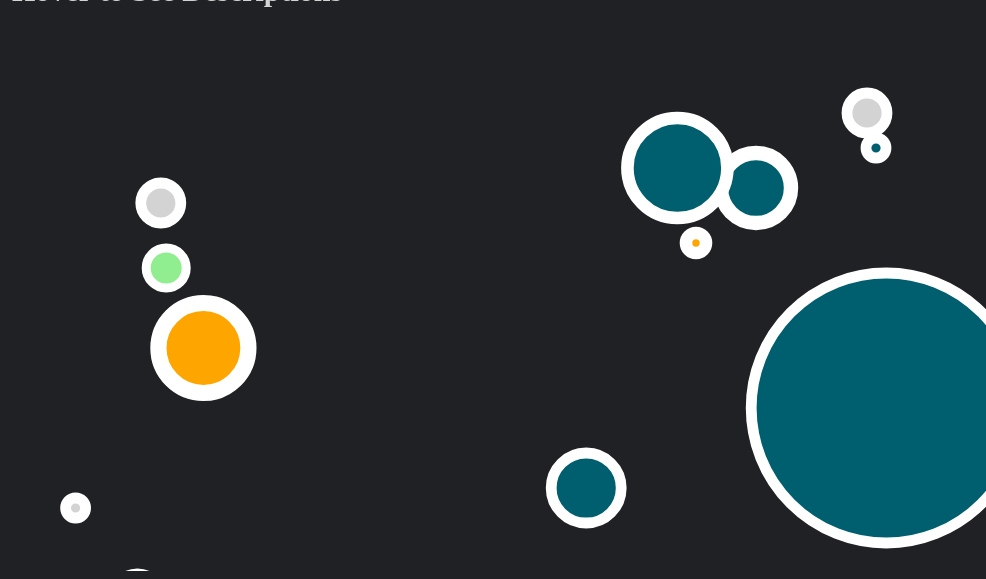
D3 v5 page, settled after 360 driven frames (6 s of simulated time); the page loaded 1 data file(s).


// ── script.js
function gotData(incomingData){
  function circleColor(d, i){
    if (d.TypeOfContent == 'picture'){
      // return "#005f6f"
      return "#005f6f"
    } else if (d.TypeOfContent == 'text'){
      return "lightgrey"
    } else if (d.TypeOfContent == 'video'){
      return "orange"
    } else if (d.TypeOfContent == 'song'){
      return "#7791E6"
    } else if (d.TypeOfContent == 'article'){
      return "lightgreen"
    }
}
//
// if (d.TypeOfContent == picture){
//   return "#005f6f"
// } else if (d.TypeOfContent == “text”){
//   return "white"
// } else if (d.TypeOfContent == “video”){
//   return "lightblue"
// } else if (d.TypeOfContent == “song”){
//   return "orange"
// } else if (d.TypeOfContent == “article”){
//   return "lightgreen"
// }



function strokeColor(d, i){
  return "white"
}

function circleRadius(d, i){
  return d.HowManyLikesAlready * 5 + 10
}

function circleStrokeWidth(d, i){
  return d.HowMuchILike * 1.8
}



function positionTranslate(d, i){
  let x = d.WhatTime * 60 + 50;
  let y = d.HowLongSincePosted * 5 + 100;
  return "translate(" + x + "," + y + ")";
}

function textTranslate(d, i){
  let x = - d.HowManyLikesAlready * 5 - 40;
  let y = d.HowManyLikesAlready * 5 + 40;
  return "translate(" + x + "," + y + ")";
}

function circleText(d, i){
  return d.Description
}


  // create svg
  let viz = d3.select("#viz-container")
    .append("svg")
      .attr("id", "viz")
      .attr("width", 1000)
      .attr("height", 550)
  ;
  // append groups
  let groupelements = viz.selectAll(".datagroup").data(incomingData)
    .enter()
      .append("g")
      .attr("class", "datagroup")
      // .on('mouseover', function (d, i) {
      //     return groupelements.selectAll.attr('visibility', 'hidden')
      //   })
      groupelements.attr("transform", positionTranslate);
  ;


  // append text
  groupelements.append("text")
      .attr('id',(d,i)=>`text-${i}`)
      .text(circleText)
      .attr("transform", textTranslate)
      .attr("class", "description")
      .attr("fill", "white")
      .attr("font-family", "Orbitron")
      .attr("visibility", "hidden")
  ;
  // append circles
  groupelements.append("circle")
      .attr('id',(d,i)=>`circle-${i}`)
      .attr("r", circleRadius)
      .attr("fill", circleColor)
      .attr("stroke", strokeColor)
      .attr("stroke-width", circleStrokeWidth)
      .on('mouseover', function (d, i) {
          d3.select(`#text-${i}`)
          .attr("visibility", "visible")
        })
      .on('mouseout', function (d, i) {
          d3.select(`#text-${i}`)
          .attr("visibility", "hidden")
        })
  ;

  // position groups (this could also be part of the
  // section where we created the groups in the first place).
  // groupelements.attr("transform", positionTranslate);
}


// load data from the json file
d3.json("data.json").then(gotData);


### data: data.json
[
 {
  "MarkOrNot": 1,
  "WhatTime": 12.4,
  "HowLongSincePosted": 16,
  "HowManyLikesAlready": 5,
  "Who": "classmate",
  "TypeOfContent": "picture",
  "HowMuchILike": 8,
  "Description": "love the city she lives"
 },
 {
  "MarkOrNot": 1,
  "WhatTime": 14.4,
  "HowLongSincePosted": 8,
  "HowManyLikesAlready": 0,
  "Who": "friend",
  "TypeOfContent": "picture",
  "HowMuchILike": 6,
  "Description": "going to a market"
 },
 {
  "MarkOrNot": 0,
  "WhatTime": 19.26,
  "HowLongSincePosted": 12,
  "HowManyLikesAlready": 0,
  "Who": "classmate",
  "TypeOfContent": "picture",
  "HowMuchILike": 2,
  "Description": "gathering with friends"
 },
 {
  "MarkOrNot": 0,
  "WhatTime": 22.16,
  "HowLongSincePosted": 110,
  "HowManyLikesAlready": 6,
  "Who": "friend",
  "TypeOfContent": "picture",
  "HowMuchILike": 4,
  "Description": "gathering with friends"
 },
 {
  "MarkOrNot": 0,
  "WhatTime": 9.57,
  "HowLongSincePosted": 76,
  "HowManyLikesAlready": 5,
  "Who": "classmate",
  "TypeOfContent": "picture",
  "HowMuchILike": 6,
  "Description": "good weather"
 },
 {
  "MarkOrNot": 1,
  "WhatTime": 2.48,
  "HowLongSincePosted": 19,
  "HowManyLikesAlready": 2,
  "Who": "relative",
  "TypeOfContent": "text",
  "HowMuchILike": 6,
  "Description": "failed to fall into sleep"
 },
 {
  "MarkOrNot": 1,
  "WhatTime": 23.48,
  "HowLongSincePosted": 54,
  "HowManyLikesAlready": 9,
  "Who": "classmate",
  "TypeOfContent": "song",
  "HowMuchILike": 5,
  "Description": "sharing an English song"
 },
 {
  "MarkOrNot": 1,
  "WhatTime": 11.4,
  "HowLongSincePosted": 27,
  "HowManyLikesAlready": 0,
  "Who": "relative",
  "TypeOfContent": "video",
  "HowMuchILike": 7,
  "Description": "cute cousin"
 },
 "... 12 more items"
]